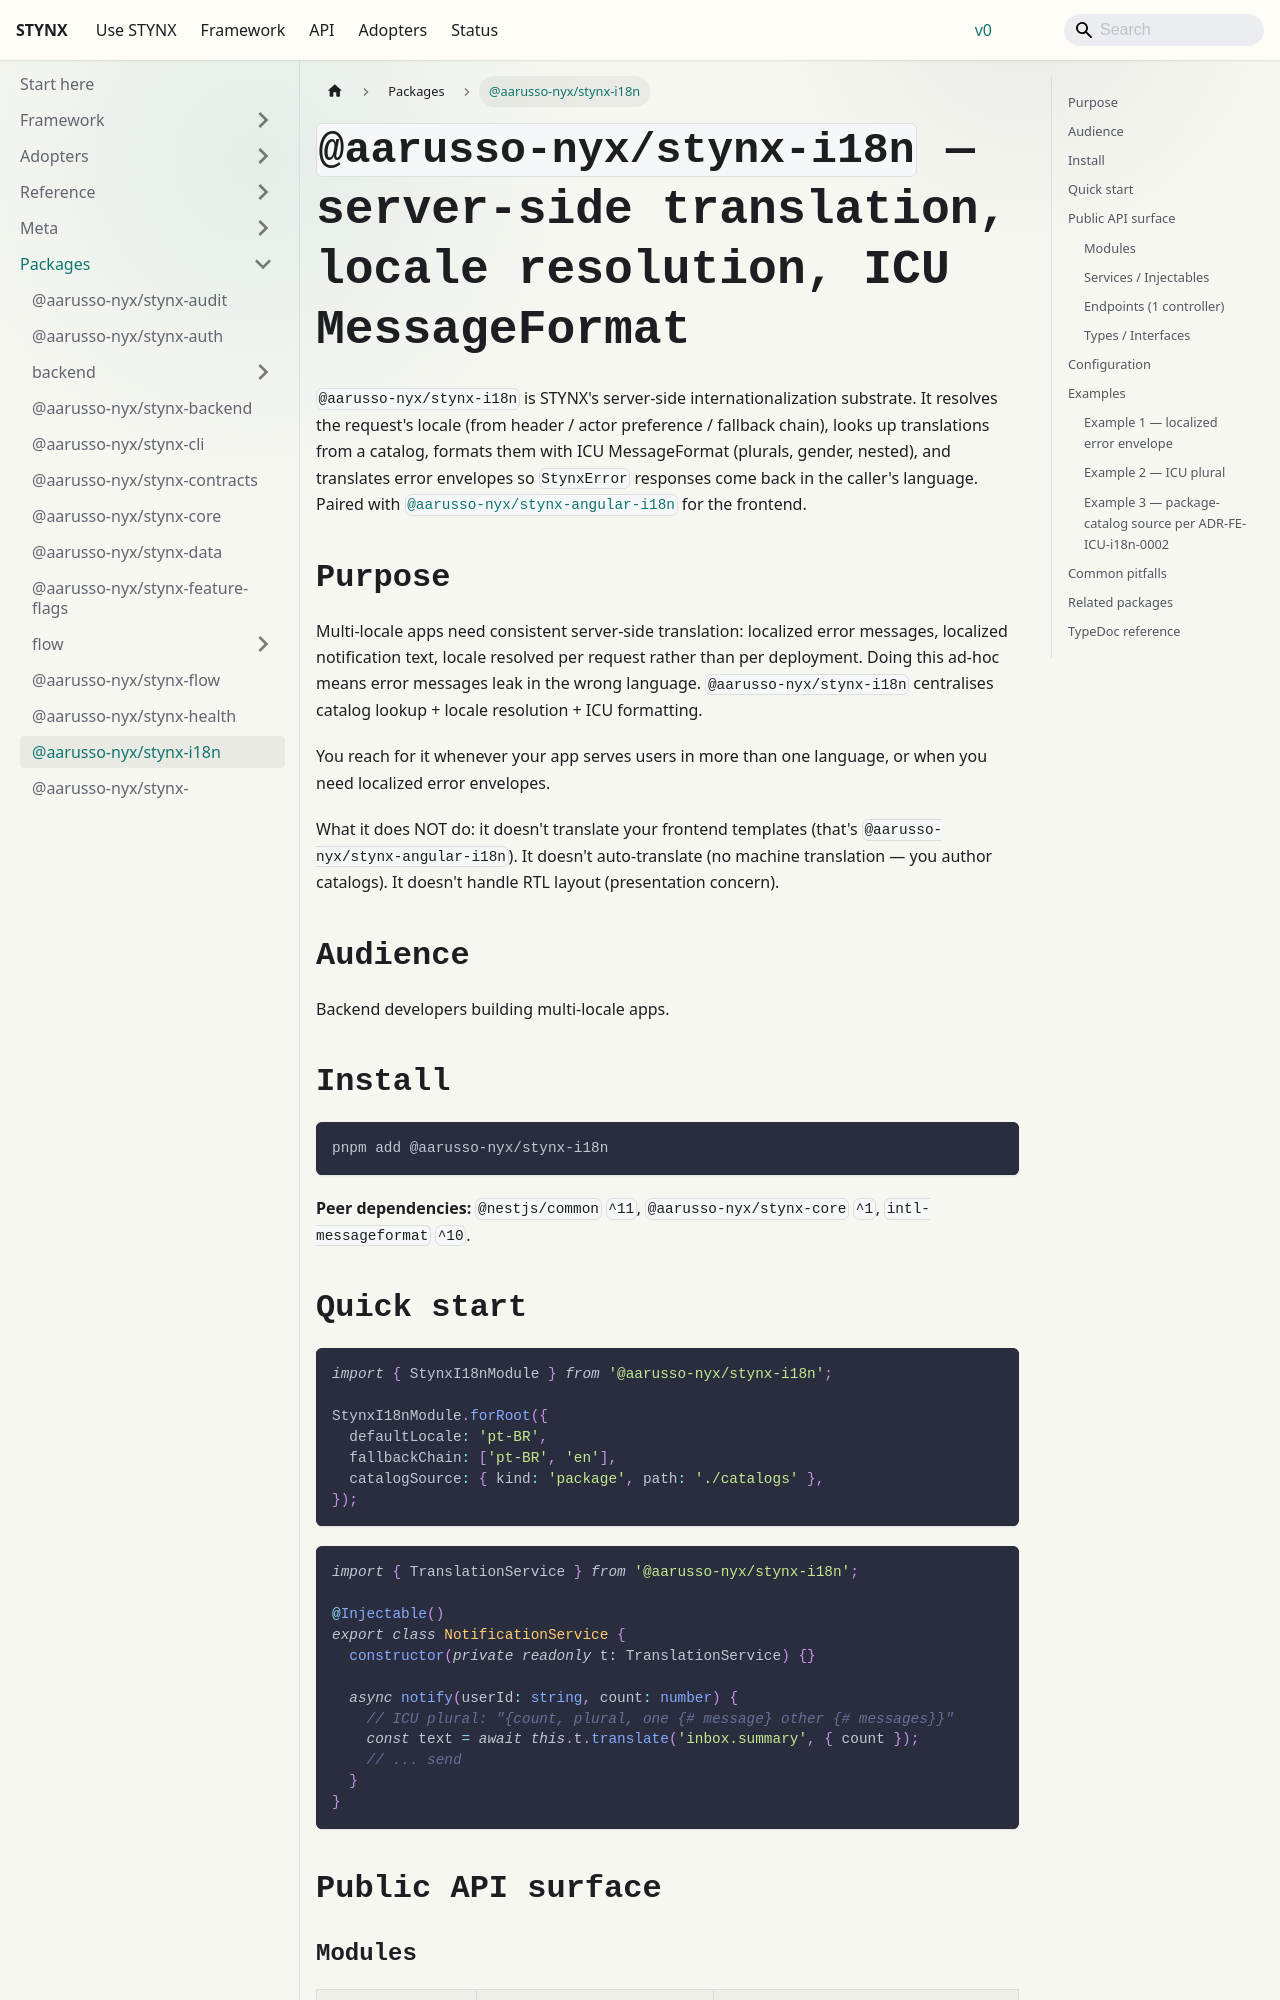

repository: aarusso-nyx/stynx · page: docs/packages/i18n/index.html · generator: docusaurus

# `@aarusso-nyx/stynx-i18n` — server-side translation, locale resolution, ICU MessageFormat

`@aarusso-nyx/stynx-i18n` is STYNX's server-side internationalization substrate. It resolves the request's locale (from header / actor preference / fallback chain), looks up translations from a catalog, formats them with ICU MessageFormat (plurals, gender, nested), and translates error envelopes so `StynxError` responses come back in the caller's language. Paired with [`@aarusso-nyx/stynx-angular-i18n`](/docs/packages-web/angular-i18n/) for the frontend.

## Purpose

Multi-locale apps need consistent server-side translation: localized error messages, localized notification text, locale resolved per request rather than per deployment. Doing this ad-hoc means error messages leak in the wrong language. `@aarusso-nyx/stynx-i18n` centralises catalog lookup + locale resolution + ICU formatting.

You reach for it whenever your app serves users in more than one language, or when you need localized error envelopes.

What it does NOT do: it doesn't translate your frontend templates (that's `@aarusso-nyx/stynx-angular-i18n`). It doesn't auto-translate (no machine translation — you author catalogs). It doesn't handle RTL layout (presentation concern).

## Audience

Backend developers building multi-locale apps.

## Install

```bash
pnpm add @aarusso-nyx/stynx-i18n
```

**Peer dependencies:** `@nestjs/common` `^11`, `@aarusso-nyx/stynx-core` `^1`, `intl-messageformat` `^10`.

## Quick start

```ts
import { StynxI18nModule } from '@aarusso-nyx/stynx-i18n';

StynxI18nModule.forRoot({
  defaultLocale: 'pt-BR',
  fallbackChain: ['pt-BR', 'en'],
  catalogSource: { kind: 'package', path: './catalogs' },
});
```

```ts
import { TranslationService } from '@aarusso-nyx/stynx-i18n';

@Injectable()
export class NotificationService {
  constructor(private readonly t: TranslationService) {}

  async notify(userId: string, count: number) {
    // ICU plural: "{count, plural, one {# message} other {# messages}}"
    const text = await this.t.translate('inbox.summary', { count });
    // ... send
  }
}
```

## Public API surface
